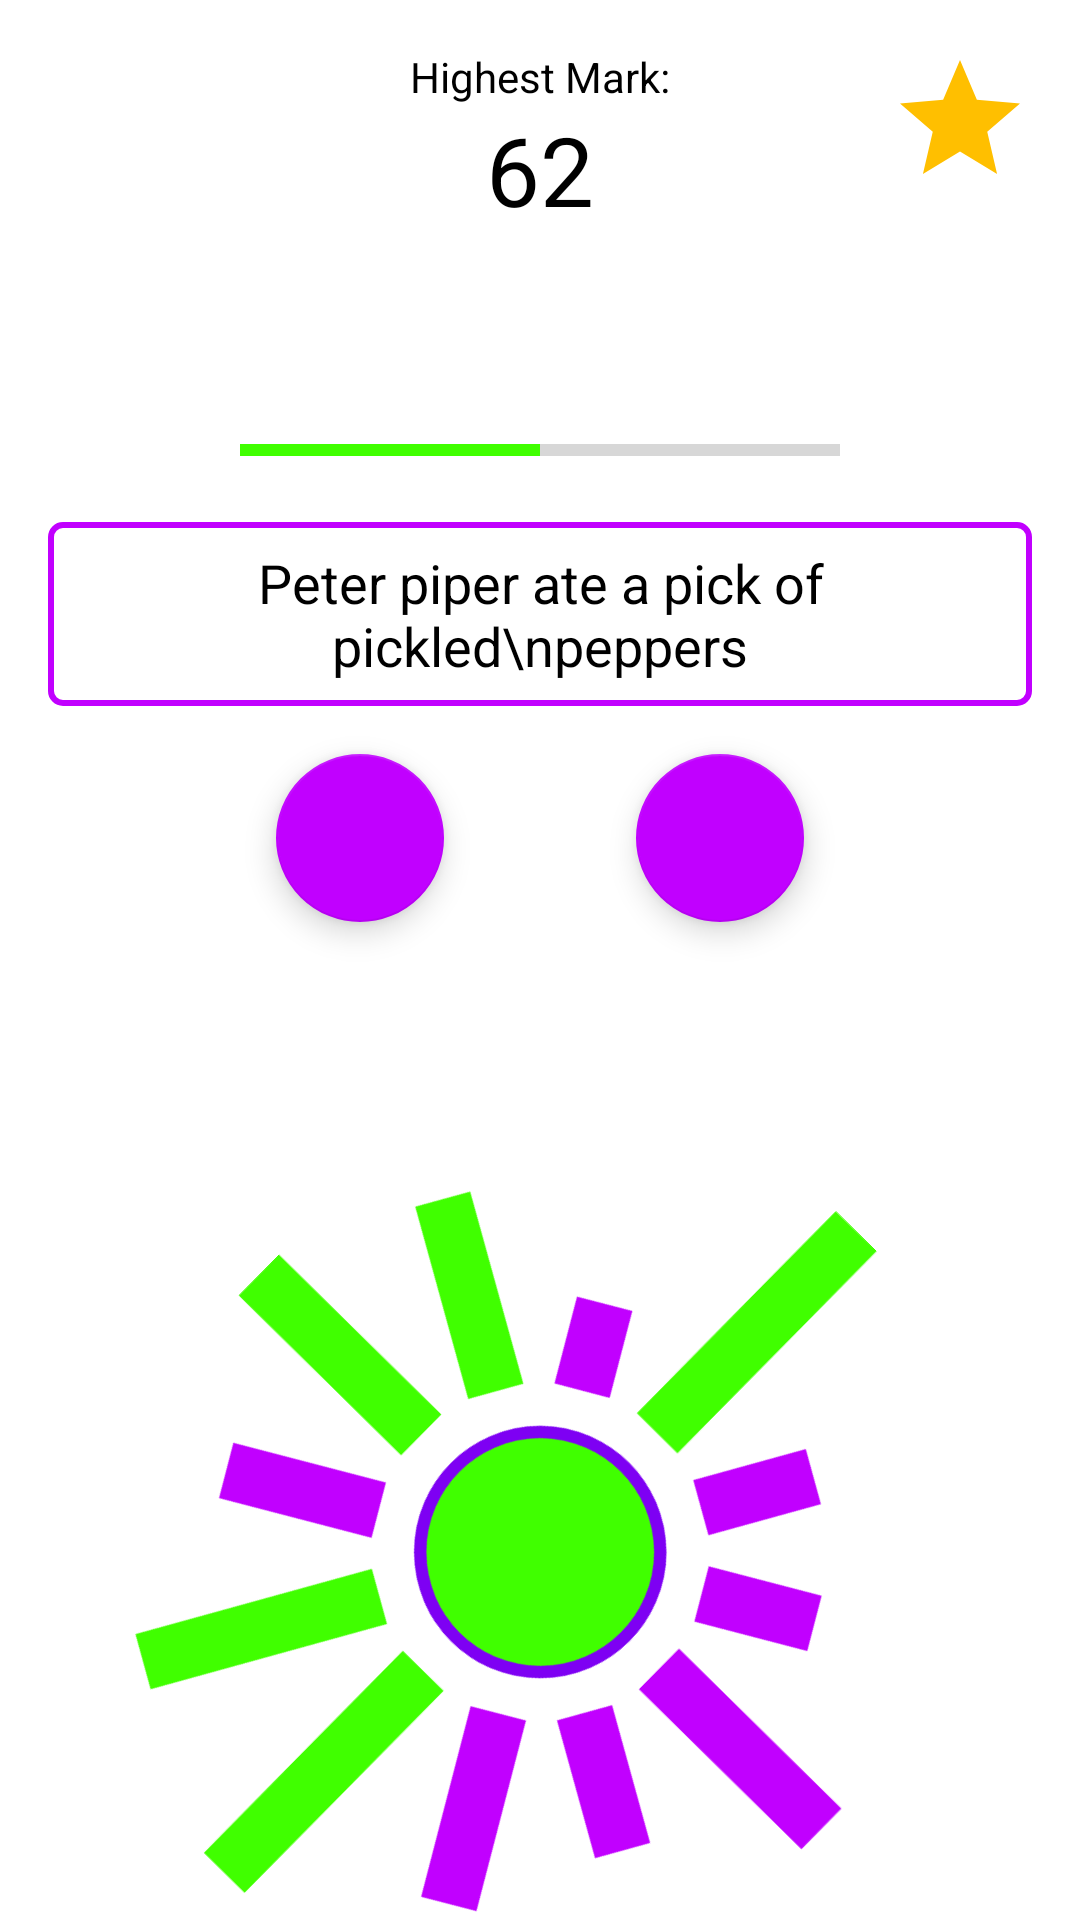

Produce the Android XML layout that renders to this screen, including the resource entries it uses.
<!-- AndroidManifest.xml: application theme AppTheme -->
<!-- res/layout/twister_view.xml -->
<?xml version="1.0" encoding="utf-8"?>
<androidx.constraintlayout.widget.ConstraintLayout xmlns:android="http://schemas.android.com/apk/res/android"
    xmlns:app="http://schemas.android.com/apk/res-auto"
    xmlns:tools="http://schemas.android.com/tools"
    android:layout_width="match_parent"
    android:layout_height="match_parent"
    android:orientation="vertical"
    android:paddingStart="16dp"
    android:paddingTop="16dp"
    android:paddingEnd="16dp">

    <TextView
        android:id="@+id/textView"
        android:layout_width="wrap_content"
        android:layout_height="wrap_content"
        android:layout_gravity="center_horizontal"
        android:text="Highest Mark:"
        android:textColor="@color/black"
        app:layout_constraintEnd_toEndOf="parent"
        app:layout_constraintStart_toStartOf="parent"
        app:layout_constraintTop_toTopOf="parent" />

    <TextView
        android:id="@+id/currentMarkTextView"
        android:layout_width="wrap_content"
        android:layout_height="wrap_content"
        android:layout_gravity="center_horizontal"
        android:text="62"
        android:textColor="@color/black"
        android:textSize="32sp"
        app:layout_constraintEnd_toEndOf="parent"
        app:layout_constraintStart_toStartOf="parent"
        app:layout_constraintTop_toBottomOf="@+id/textView" />

    <androidx.appcompat.widget.AppCompatCheckBox
        android:id="@+id/favoriteButton"
        android:layout_width="48dp"
        android:layout_height="48dp"
        android:button="@drawable/star_btn_states"
        android:checked="true"
        app:layout_constraintEnd_toEndOf="parent"
        app:layout_constraintTop_toTopOf="parent" />


    <TextView
        android:padding="8dp"
        android:id="@+id/tongueTwisterTextView"
        android:layout_width="wrap_content"
        android:layout_height="wrap_content"
        android:layout_marginTop="16dp"
        android:textAlignment="center"
        android:background="@drawable/patter_bck"
        android:text="Peter piper ate a pick of pickled\npeppers"
        android:textColor="@color/black"
        android:textSize="18sp"
        app:layout_constraintEnd_toEndOf="parent"
        app:layout_constraintStart_toStartOf="parent"
        app:layout_constraintTop_toBottomOf="@+id/progressBar" />

    <androidx.constraintlayout.widget.Guideline
        android:id="@+id/guideline"
        android:layout_width="wrap_content"
        android:layout_height="wrap_content"
        android:orientation="vertical"
        app:layout_constraintGuide_percent="0.5" />


    <androidx.coordinatorlayout.widget.CoordinatorLayout
        android:id="@+id/coordinatorLayout"
        android:layout_width="wrap_content"
        android:layout_height="wrap_content"
        app:layout_constraintEnd_toStartOf="@+id/guideline"
        app:layout_constraintTop_toBottomOf="@+id/tongueTwisterTextView">

        <com.google.android.material.floatingactionbutton.FloatingActionButton
            android:id="@+id/recordButton"
            android:layout_width="56dp"
            android:layout_height="56dp"
            android:layout_gravity="center_horizontal"
            android:layout_marginStart="32dp"
            android:layout_marginTop="16dp"
            android:layout_marginEnd="32dp"
            android:layout_marginBottom="16dp"
            android:elevation="12dp"

            android:padding="20dp"
            app:backgroundTint="@color/twister_btn_states"
            app:srcCompat="@drawable/ic_mic_white_24dp" />
    </androidx.coordinatorlayout.widget.CoordinatorLayout>

    <androidx.coordinatorlayout.widget.CoordinatorLayout
        android:layout_width="wrap_content"
        android:layout_height="wrap_content"
        app:layout_constraintStart_toStartOf="@+id/guideline"
        app:layout_constraintTop_toBottomOf="@+id/tongueTwisterTextView">
        <com.google.android.material.floatingactionbutton.FloatingActionButton
            android:id="@+id/playButton"
            style="@style/Widget.MaterialComponents.FloatingActionButton"
            android:layout_width="56dp"
            android:layout_height="56dp"
            android:layout_gravity="center_horizontal"
            android:layout_marginTop="16dp"
            android:layout_marginBottom="16dp"
            android:layout_marginEnd="32dp"
            android:layout_marginStart="32dp"
            android:elevation="12dp"
            app:backgroundTint="@color/twister_btn_states"
            app:srcCompat="@drawable/ic_play_arrow_white_24dp" />
    </androidx.coordinatorlayout.widget.CoordinatorLayout>


    <ImageView
        android:id="@+id/spinningLogo"
        android:layout_width="0dp"
        android:layout_height="wrap_content"
        android:layout_margin="32dp"
        android:rotation="45"
        android:src="@drawable/ic_logo"
        app:layout_constraintEnd_toEndOf="parent"
        app:layout_constraintHorizontal_bias="1.0"
        app:layout_constraintStart_toStartOf="parent"
        app:layout_constraintTop_toBottomOf="@+id/coordinatorLayout" />

    <ProgressBar
        android:id="@+id/progressBar"
        style="?android:attr/progressBarStyleHorizontal"
        android:layout_width="200dp"
        android:layout_height="wrap_content"
        android:layout_marginTop="64dp"
        android:layout_marginBottom="16dp"
        android:progress="50"
        app:layout_constraintEnd_toEndOf="parent"
        app:layout_constraintStart_toStartOf="parent"
        app:layout_constraintTop_toBottomOf="@+id/currentMarkTextView" />


</androidx.constraintlayout.widget.ConstraintLayout>
<!-- resources referenced by this layout -->
<resources>
  <color name="black">#000</color>
  <!-- drawable patter_bck (drawable) -->
  <?xml version="1.0" encoding="utf-8"?>
  <shape xmlns:android="http://schemas.android.com/apk/res/android" android:shape="rectangle">
      <corners android:radius="4dp"/>
      <stroke android:width="2dp" android:color="@color/colorPrimary"/>
      <solid android:color="@color/white"/>
  </shape>
  <!-- drawable star_btn_states (drawable) -->
  <?xml version="1.0" encoding="utf-8"?>
  <selector xmlns:android="http://schemas.android.com/apk/res/android">
  
      <item android:state_checked="true" android:drawable="@drawable/ic_star_filled_yellow"/>
      <item android:drawable="@drawable/ic_star_border_yellow"/>
  </selector>
  <style name="AppTheme" parent="Theme.MaterialComponents.Light.NoActionBar">
          
  
          <item name="colorPrimary">@color/colorPrimary</item>
          <item name="colorPrimaryDark">@color/colorPrimaryDark</item>
          <item name="colorAccent">@color/colorAccent</item>
      </style>
  <color name="colorPrimary">#C100FF</color>
  <color name="white">#FFF</color>
  <!-- drawable ic_star_filled_yellow (drawable) -->
  <vector android:height="48dp" android:tint="#FFBF00"
      android:viewportHeight="24.0" android:viewportWidth="24.0"
      android:width="48dp" xmlns:android="http://schemas.android.com/apk/res/android">
      <path android:fillColor="#FF000000" android:pathData="M12,17.27L18.18,21l-1.64,-7.03L22,9.24l-7.19,-0.61L12,2 9.19,8.63 2,9.24l5.46,4.73L5.82,21z"/>
  </vector>
  <!-- drawable ic_star_border_yellow (drawable) -->
  <vector android:height="48dp" android:tint="#FFBF00"
      android:viewportHeight="24.0"
      android:viewportWidth="24.0"
      android:width="48dp"
      xmlns:android="http://schemas.android.com/apk/res/android">
      <path android:fillColor="#FF000000"
          android:pathData="M22,9.24l-7.19,-0.62L12,2 9.19,8.63 2,9.24l5.46,4.73L5.82,21 12,17.27 18.18,21l-1.63,-7.03L22,9.24zM12,15.4l-3.76,2.27 1,-4.28 -3.32,-2.88 4.38,-0.38L12,6.1l1.71,4.04 4.38,0.38 -3.32,2.88 1,4.28L12,15.4z"/>
  </vector>
  <color name="colorPrimaryDark">#7E00F3</color>
  <color name="colorAccent">#40FF00</color>
</resources>
